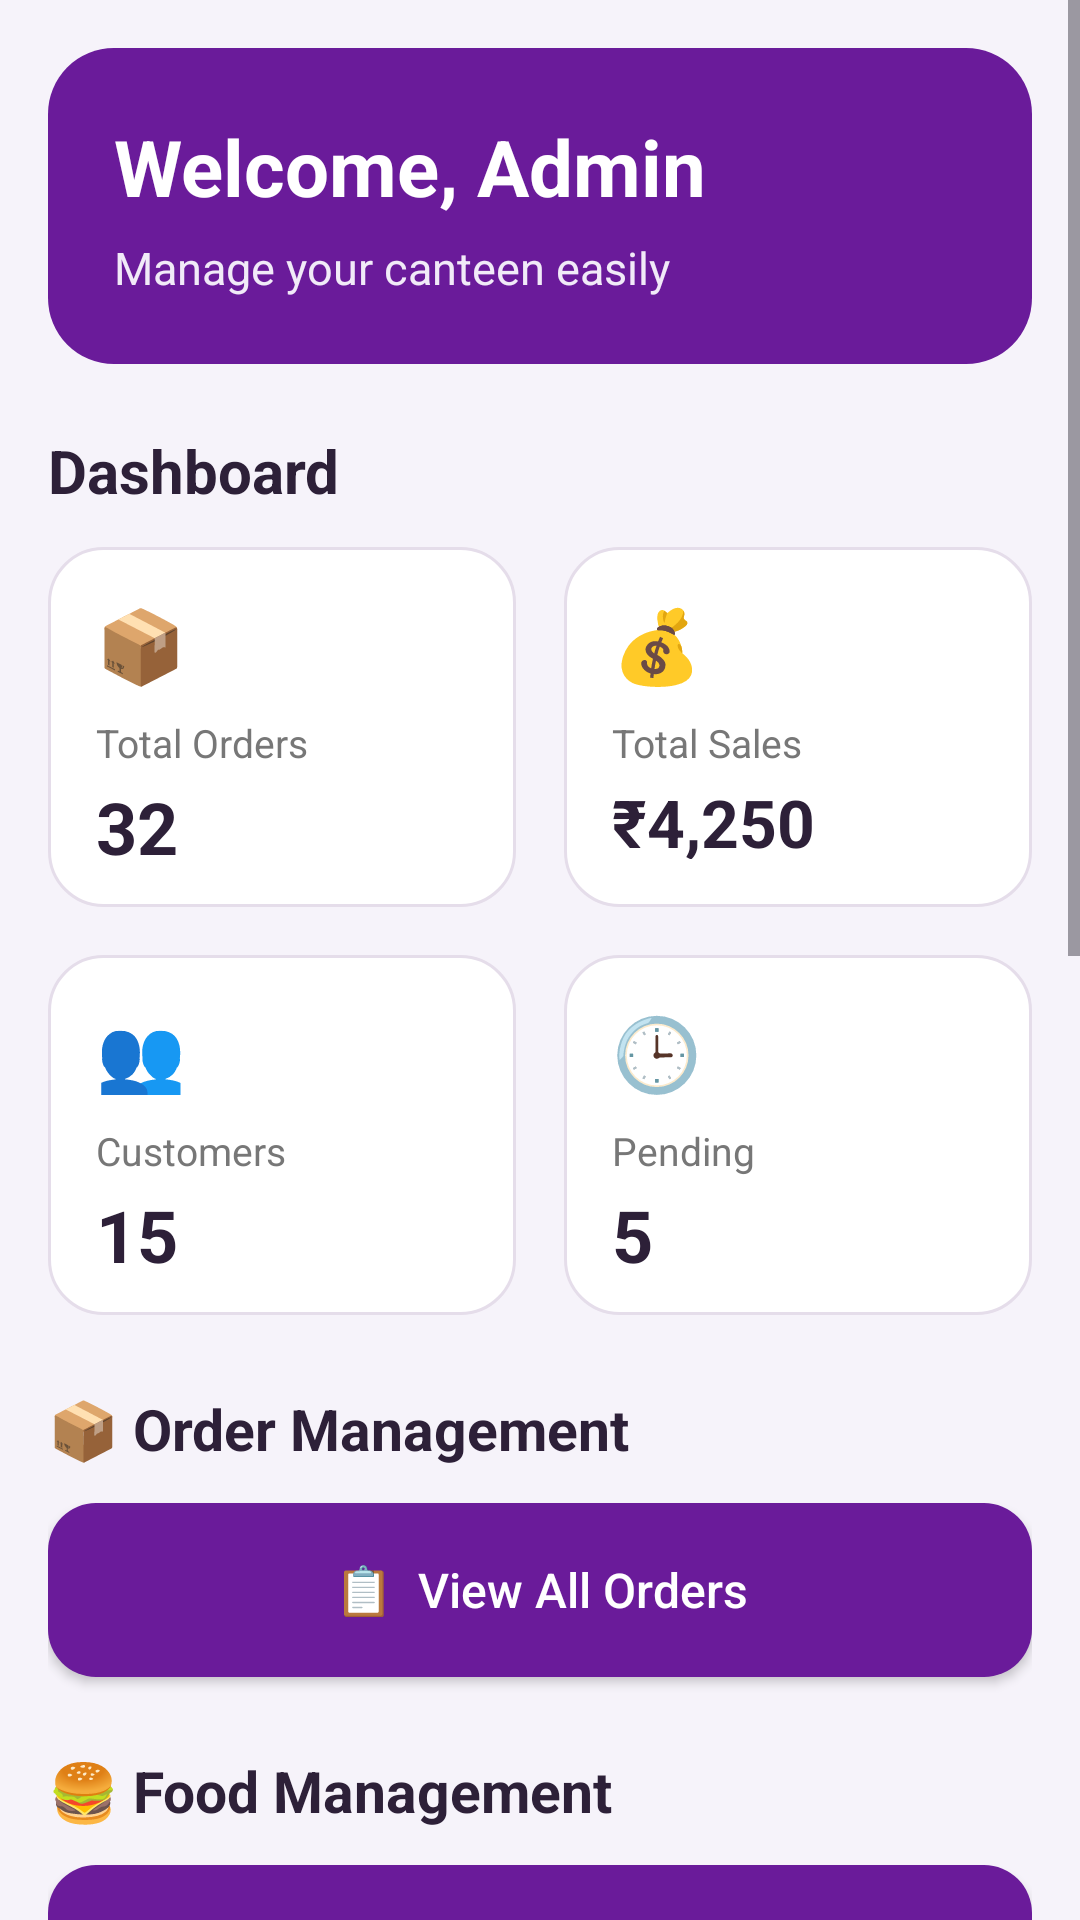

This screen was rendered from an Android layout file. Write that file and the resources it references.
<!-- AndroidManifest.xml: application theme Theme.CanteenManagementApp -->
<!-- res/layout/activity_admin.xml -->
<?xml version="1.0" encoding="utf-8"?>
<ScrollView
    xmlns:android="http://schemas.android.com/apk/res/android"
    android:layout_width="match_parent"
    android:layout_height="match_parent"
    android:fillViewport="true"
    android:background="#F6F3FA">

    <LinearLayout
        android:layout_width="match_parent"
        android:layout_height="wrap_content"
        android:orientation="vertical"
        android:padding="16dp">

        
        
        

        <LinearLayout
            android:layout_width="match_parent"
            android:layout_height="wrap_content"
            android:orientation="vertical"
            android:background="@drawable/admin_header_bg"
            android:padding="22dp">

            <TextView
                android:layout_width="wrap_content"
                android:layout_height="wrap_content"
                android:text="Welcome, Admin"
                android:textColor="#FFFFFF"
                android:textSize="26sp"
                android:textStyle="bold" />

            <TextView
                android:layout_width="wrap_content"
                android:layout_height="wrap_content"
                android:layout_marginTop="6dp"
                android:text="Manage your canteen easily"
                android:textColor="#F1EAF8"
                android:textSize="15sp" />

        </LinearLayout>


        
        
        

        <TextView
            android:layout_width="wrap_content"
            android:layout_height="wrap_content"
            android:layout_marginTop="22dp"
            android:text="Dashboard"
            android:textColor="#2D2038"
            android:textSize="20sp"
            android:textStyle="bold" />


        
        
        

        <LinearLayout
            android:layout_width="match_parent"
            android:layout_height="wrap_content"
            android:layout_marginTop="12dp"
            android:orientation="horizontal">

            

            <LinearLayout
                android:layout_width="0dp"
                android:layout_height="120dp"
                android:layout_weight="1"
                android:layout_marginEnd="8dp"
                android:background="@drawable/dashboard_card_bg"
                android:orientation="vertical"
                android:padding="16dp">

                <TextView
                    android:layout_width="wrap_content"
                    android:layout_height="wrap_content"
                    android:text="📦"
                    android:textSize="24sp" />

                <TextView
                    android:layout_width="wrap_content"
                    android:layout_height="wrap_content"
                    android:layout_marginTop="8dp"
                    android:text="Total Orders"
                    android:textColor="#777777"
                    android:textSize="13sp" />

                <TextView
                    android:layout_width="wrap_content"
                    android:layout_height="wrap_content"
                    android:layout_marginTop="3dp"
                    android:text="32"
                    android:textColor="#2D2038"
                    android:textSize="24sp"
                    android:textStyle="bold" />

            </LinearLayout>


            

            <LinearLayout
                android:layout_width="0dp"
                android:layout_height="120dp"
                android:layout_weight="1"
                android:layout_marginStart="8dp"
                android:background="@drawable/dashboard_card_bg"
                android:orientation="vertical"
                android:padding="16dp">

                <TextView
                    android:layout_width="wrap_content"
                    android:layout_height="wrap_content"
                    android:text="💰"
                    android:textSize="24sp" />

                <TextView
                    android:layout_width="wrap_content"
                    android:layout_height="wrap_content"
                    android:layout_marginTop="8dp"
                    android:text="Total Sales"
                    android:textColor="#777777"
                    android:textSize="13sp" />

                <TextView
                    android:layout_width="wrap_content"
                    android:layout_height="wrap_content"
                    android:layout_marginTop="3dp"
                    android:text="₹4,250"
                    android:textColor="#2D2038"
                    android:textSize="22sp"
                    android:textStyle="bold" />

            </LinearLayout>

        </LinearLayout>


        
        
        

        <LinearLayout
            android:layout_width="match_parent"
            android:layout_height="wrap_content"
            android:layout_marginTop="16dp"
            android:orientation="horizontal">

            

            <LinearLayout
                android:layout_width="0dp"
                android:layout_height="120dp"
                android:layout_weight="1"
                android:layout_marginEnd="8dp"
                android:background="@drawable/dashboard_card_bg"
                android:orientation="vertical"
                android:padding="16dp">

                <TextView
                    android:layout_width="wrap_content"
                    android:layout_height="wrap_content"
                    android:text="👥"
                    android:textSize="24sp" />

                <TextView
                    android:layout_width="wrap_content"
                    android:layout_height="wrap_content"
                    android:layout_marginTop="8dp"
                    android:text="Customers"
                    android:textColor="#777777"
                    android:textSize="13sp" />

                <TextView
                    android:layout_width="wrap_content"
                    android:layout_height="wrap_content"
                    android:layout_marginTop="3dp"
                    android:text="15"
                    android:textColor="#2D2038"
                    android:textSize="24sp"
                    android:textStyle="bold" />

            </LinearLayout>


            

            <LinearLayout
                android:layout_width="0dp"
                android:layout_height="120dp"
                android:layout_weight="1"
                android:layout_marginStart="8dp"
                android:background="@drawable/dashboard_card_bg"
                android:orientation="vertical"
                android:padding="16dp">

                <TextView
                    android:layout_width="wrap_content"
                    android:layout_height="wrap_content"
                    android:text="🕒"
                    android:textSize="24sp" />

                <TextView
                    android:layout_width="wrap_content"
                    android:layout_height="wrap_content"
                    android:layout_marginTop="8dp"
                    android:text="Pending"
                    android:textColor="#777777"
                    android:textSize="13sp" />

                <TextView
                    android:layout_width="wrap_content"
                    android:layout_height="wrap_content"
                    android:layout_marginTop="3dp"
                    android:text="5"
                    android:textColor="#2D2038"
                    android:textSize="24sp"
                    android:textStyle="bold" />

            </LinearLayout>

        </LinearLayout>


        
        
        

        <TextView
            android:layout_width="wrap_content"
            android:layout_height="wrap_content"
            android:layout_marginTop="25dp"
            android:text="📦 Order Management"
            android:textColor="#2D2038"
            android:textSize="19sp"
            android:textStyle="bold" />


        <Button
            android:id="@+id/viewOrdersBtn"
            android:layout_width="match_parent"
            android:layout_height="58dp"
            android:layout_marginTop="12dp"
            android:text="📋  View All Orders"
            android:textAllCaps="false"
            android:textColor="#FFFFFF"
            android:textSize="16sp"
            android:background="@drawable/admin_button_bg" />


        
        
        

        <TextView
            android:layout_width="wrap_content"
            android:layout_height="wrap_content"
            android:layout_marginTop="25dp"
            android:text="🍔 Food Management"
            android:textColor="#2D2038"
            android:textSize="19sp"
            android:textStyle="bold" />


        

        <Button
            android:id="@+id/addFoodBtn"
            android:layout_width="match_parent"
            android:layout_height="58dp"
            android:layout_marginTop="12dp"
            android:text="➕  Add Food Item"
            android:textAllCaps="false"
            android:textColor="#FFFFFF"
            android:textSize="16sp"
            android:background="@drawable/admin_button_bg" />


        

        <Button
            android:id="@+id/updatePriceBtn"
            android:layout_width="match_parent"
            android:layout_height="58dp"
            android:layout_marginTop="12dp"
            android:text="💵  Update Price"
            android:textAllCaps="false"
            android:textColor="#FFFFFF"
            android:textSize="16sp"
            android:background="@drawable/admin_button_bg" />


        
        
        

        <FrameLayout
            android:id="@+id/fragmentContainer"
            android:layout_width="match_parent"
            android:layout_height="500dp"
            android:layout_marginTop="20dp" />

    </LinearLayout>

</ScrollView>
<!-- resources referenced by this layout -->
<resources>
  <!-- drawable admin_button_bg (drawable) -->
  <?xml version="1.0" encoding="utf-8"?>
  <selector xmlns:android="http://schemas.android.com/apk/res/android">
  
      <item android:state_pressed="true">
  
          <shape>
  
              <solid android:color="#4A148C" />
  
              <corners
                  android:radius="16dp" />
  
          </shape>
  
      </item>
  
      <item>
  
          <shape>
  
              <solid android:color="#6A1B9A" />
  
              <corners
                  android:radius="16dp" />
  
          </shape>
  
      </item>
  
  </selector>
  <!-- drawable admin_header_bg (drawable) -->
  <?xml version="1.0" encoding="utf-8"?>
  <shape xmlns:android="http://schemas.android.com/apk/res/android">
  
      <solid android:color="#6A1B9A" />
  
      <corners
          android:radius="22dp" />
  
  </shape>
  <!-- drawable dashboard_card_bg (drawable) -->
  <?xml version="1.0" encoding="utf-8"?>
  <shape xmlns:android="http://schemas.android.com/apk/res/android">
  
      <solid android:color="#FFFFFF" />
  
      <corners
          android:radius="18dp" />
  
      <stroke
          android:width="1dp"
          android:color="#E5DDEA" />
  
  </shape>
  <style name="Theme.CanteenManagementApp" parent="Base.Theme.CanteenManagementApp" />
  <style name="Base.Theme.CanteenManagementApp" parent="Theme.Material3.DayNight.NoActionBar">
          
          
      </style>
</resources>
